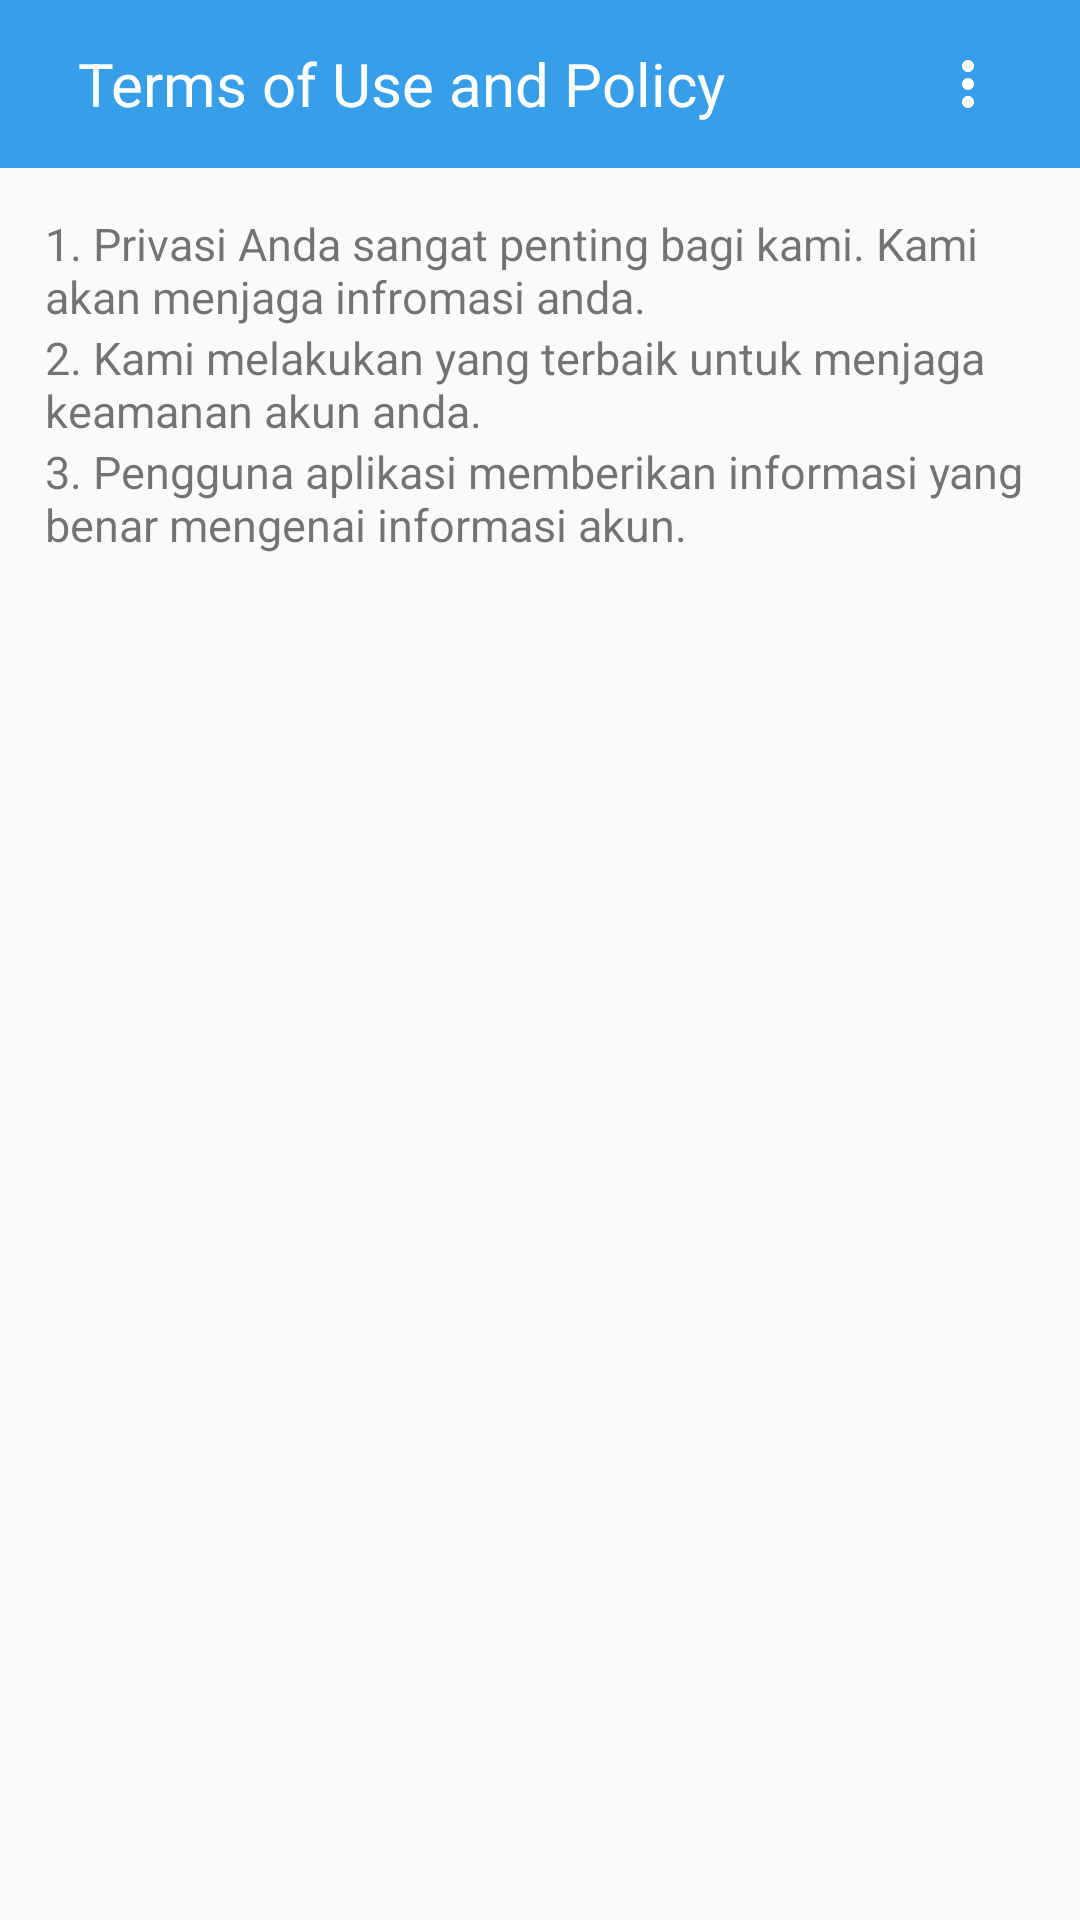

Here is an Android app screen rendered from its layout file. Give the layout XML and the strings, colors and styles it references.
<!-- AndroidManifest.xml: application theme AppTheme.HiddenBar -->
<!-- res/layout/activity_tosandpolicy.xml -->
<?xml version="1.0" encoding="utf-8"?>
<LinearLayout xmlns:android="http://schemas.android.com/apk/res/android"
    xmlns:card_view="http://schemas.android.com/apk/res-auto"
    android:layout_width="match_parent"
    android:layout_height="match_parent"
    android:orientation="vertical"

    android:weightSum="1">

    <android.support.design.widget.AppBarLayout
        android:layout_width="match_parent"
        android:layout_height="wrap_content">

        <android.support.v7.widget.Toolbar
            android:id="@+id/toolbar"
            android:layout_width="match_parent"
            android:layout_height="?attr/actionBarSize"
            android:background="#379ee9">

            <ImageButton
                android:id="@+id/btnback"
                android:layout_width="wrap_content"
                android:layout_height="wrap_content"
                android:layout_marginRight="10dp"
                android:background="#379ee9"
                android:src="@drawable/ic_arrow_back" />

            <TextView
                android:layout_width="wrap_content"
                android:layout_height="match_parent"
                android:gravity="center"
                android:text="Terms of Use and Policy"
                android:textColor="@android:color/white"
                android:textSize="20sp" />

            <ImageButton
                android:layout_width="wrap_content"
                android:layout_height="wrap_content"
                android:layout_marginLeft="85dp"
                android:background="#379ee9"
                android:src="@drawable/ic_more_vert" />
        </android.support.v7.widget.Toolbar>
    </android.support.design.widget.AppBarLayout>

    <RelativeLayout
        android:layout_width="match_parent"
        android:layout_height="match_parent"
        android:paddingLeft="15dp"
        android:paddingTop="15dp">
        <TextView
            android:id="@+id/text1"
            android:layout_width="wrap_content"
            android:layout_height="wrap_content"
            android:textSize="15sp"
            android:text="1. Privasi Anda sangat penting bagi kami. Kami akan menjaga infromasi anda."/>
        <TextView
            android:id="@+id/text2"
            android:layout_below="@id/text1"
            android:layout_width="wrap_content"
            android:layout_height="wrap_content"
            android:textSize="15sp"
            android:text="2. Kami melakukan yang terbaik untuk menjaga keamanan akun anda."/>
        <TextView
            android:id="@+id/text3"
            android:layout_below="@id/text2"
            android:layout_width="wrap_content"
            android:layout_height="wrap_content"
            android:textSize="15sp"
            android:text="3. Pengguna aplikasi memberikan informasi yang benar mengenai informasi akun."/>
    </RelativeLayout>

</LinearLayout>
<!-- resources referenced by this layout -->
<resources>
  <!-- drawable ic_more_vert (drawable) -->
  <vector xmlns:android="http://schemas.android.com/apk/res/android"
          android:width="24dp"
          android:height="24dp"
          android:viewportWidth="24.0"
          android:layout_toLeftOf="@+id/name_toolbar"
          android:viewportHeight="24.0">
      <path
          android:fillColor="#ffffff"
          android:pathData="M12,8c1.1,0 2,-0.9 2,-2s-0.9,-2 -2,-2 -2,0.9 -2,2 0.9,2 2,2zM12,10c-1.1,0 -2,0.9 -2,2s0.9,2 2,2 2,-0.9 2,-2 -0.9,-2 -2,-2zM12,16c-1.1,0 -2,0.9 -2,2s0.9,2 2,2 2,-0.9 2,-2 -0.9,-2 -2,-2z"/>
  </vector>
  <style name="AppTheme.HiddenBar">
          <item name="windowActionBar">false</item>
          <item name="windowNoTitle">true</item>
      </style>
</resources>
